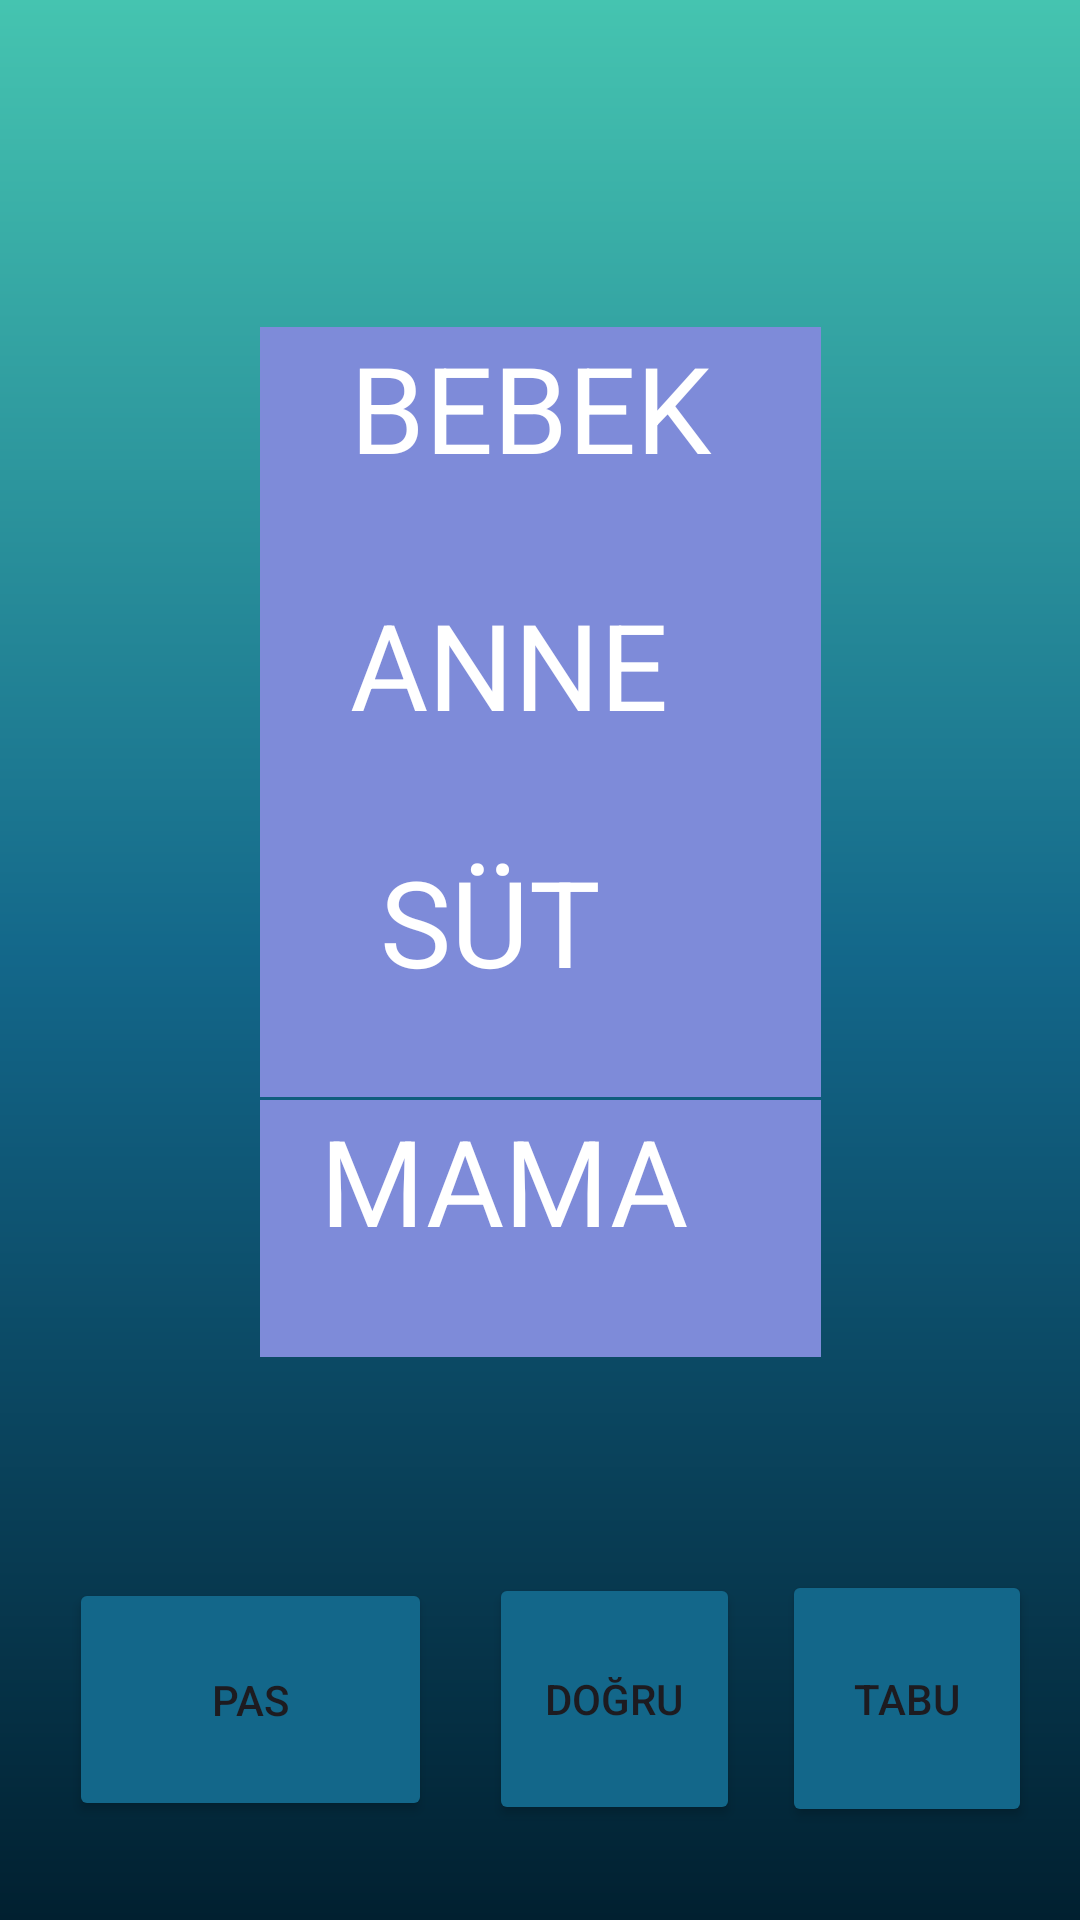

This screen was rendered from an Android layout file. Write that file and the resources it references.
<!-- AndroidManifest.xml: application theme Theme.TABUU -->
<!-- res/layout/activity_kelime8.xml -->
<?xml version="1.0" encoding="utf-8"?>
<androidx.constraintlayout.widget.ConstraintLayout xmlns:android="http://schemas.android.com/apk/res/android"
    xmlns:app="http://schemas.android.com/apk/res-auto"
    xmlns:tools="http://schemas.android.com/tools"
    android:layout_width="match_parent"
    android:layout_height="match_parent"
    android:background="@drawable/constraintarkaplan"
    tools:context=".kelime8">

    <TextView
        android:id="@+id/kelime8"
        android:layout_width="0dp"
        android:layout_height="0dp"
        android:layout_marginStart="76dp"
        android:layout_marginTop="141dp"
        android:layout_marginEnd="76dp"
        android:layout_marginBottom="417dp"
        android:background="@color/orta"
        android:text="    BİBERON"
        android:textColor="@color/white"
        android:textSize="40sp"
        app:layout_constraintBottom_toTopOf="@+id/button83"
        app:layout_constraintEnd_toEndOf="parent"
        app:layout_constraintStart_toStartOf="parent"
        app:layout_constraintTop_toTopOf="parent" />

    <TextView
        android:id="@+id/kelime8ceza"
        android:layout_width="187dp"
        android:layout_height="0dp"

        android:background="@color/buton"
        android:text="   BEBEK "
        android:textColor="@color/white"
        android:textSize="40sp"
        app:layout_constraintBottom_toTopOf="@+id/kelime8ceza5"
        app:layout_constraintEnd_toEndOf="parent"
        app:layout_constraintStart_toStartOf="parent"
        app:layout_constraintTop_toBottomOf="@+id/kelime8" />

    <TextView
        android:id="@+id/kelime8ceza3"
        android:layout_width="187dp"
        android:layout_height="0dp"

        android:layout_marginBottom="71dp"
        android:background="@color/buton"
        android:text="  MAMA "
        android:textColor="@color/white"
        android:textSize="40sp"
        app:layout_constraintBottom_toTopOf="@+id/button81"
        app:layout_constraintEnd_toEndOf="parent"
        app:layout_constraintStart_toStartOf="parent"
        app:layout_constraintTop_toBottomOf="@+id/kelime8ceza4" />

    <TextView
        android:id="@+id/kelime8ceza4"
        android:layout_width="187dp"
        android:layout_height="0dp"

        android:layout_marginBottom="1dp"
        android:background="@color/buton"
        android:text="    SÜT"
        android:textColor="@color/white"
        android:textSize="40sp"
        app:layout_constraintBottom_toTopOf="@+id/kelime8ceza3"
        app:layout_constraintEnd_toEndOf="parent"
        app:layout_constraintStart_toStartOf="parent"
        app:layout_constraintTop_toBottomOf="@+id/kelime8ceza5" />

    <TextView
        android:id="@+id/kelime8ceza5"
        android:layout_width="187dp"
        android:layout_height="0dp"

        android:background="@color/buton"
        android:text="   ANNE"
        android:textColor="@color/white"
        android:textSize="40sp"
        app:layout_constraintBottom_toTopOf="@+id/kelime8ceza4"
        app:layout_constraintEnd_toEndOf="parent"
        app:layout_constraintStart_toStartOf="parent"
        app:layout_constraintTop_toBottomOf="@+id/kelime8ceza" />

    <Button
        android:id="@+id/button81"
        android:layout_width="0dp"
        android:layout_height="0dp"
        android:layout_marginEnd="16dp"
        android:layout_marginBottom="31dp"
        android:backgroundTint="@color/orta"
        android:text="TABU"
        app:layout_constraintBottom_toBottomOf="parent"
        app:layout_constraintEnd_toEndOf="parent"
        app:layout_constraintStart_toEndOf="@+id/button82"
        app:layout_constraintTop_toBottomOf="@+id/kelime8ceza3" />

    <Button
        android:id="@+id/button82"
        android:layout_width="0dp"
        android:layout_height="84dp"
        android:layout_marginEnd="14dp"
        android:backgroundTint="@color/orta"
        android:text="DOĞRU"
        app:layout_constraintBaseline_toBaselineOf="@+id/button81"
        app:layout_constraintEnd_toStartOf="@+id/button81"
        app:layout_constraintStart_toEndOf="@+id/button83" />

    <Button
        android:id="@+id/button83"
        android:layout_width="121dp"
        android:layout_height="81dp"

        android:layout_marginStart="23dp"
        android:layout_marginEnd="19dp"
        android:layout_marginBottom="33dp"
        android:backgroundTint="@color/orta"
        android:text="PAS"
        app:layout_constraintBottom_toBottomOf="parent"
        app:layout_constraintEnd_toStartOf="@+id/button82"
        app:layout_constraintStart_toStartOf="parent"
        app:layout_constraintTop_toBottomOf="@+id/kelime8" />

</androidx.constraintlayout.widget.ConstraintLayout>
<!-- resources referenced by this layout -->
<resources>
  <color name="buton">#7E8BD9</color>
  <color name="orta">#13678A</color>
  <color name="white">#FFFFFFFF</color>
  <!-- drawable constraintarkaplan (drawable) -->
  <?xml version="1.0" encoding="utf-8"?>
  <shape xmlns:android="http://schemas.android.com/apk/res/android">
  <gradient android:angle="90"
      android:startColor="@color/baş"
      android:centerColor="@color/orta"
      android:endColor="@color/son"
  
      />
  
  </shape>
  <style name="Theme.TABUU" parent="Base.Theme.TABUU" />
  <color name="son">#45C4B0</color>
  <style name="Base.Theme.TABUU" parent="Theme.Material3.DayNight.NoActionBar">
          
          
      </style>
</resources>
